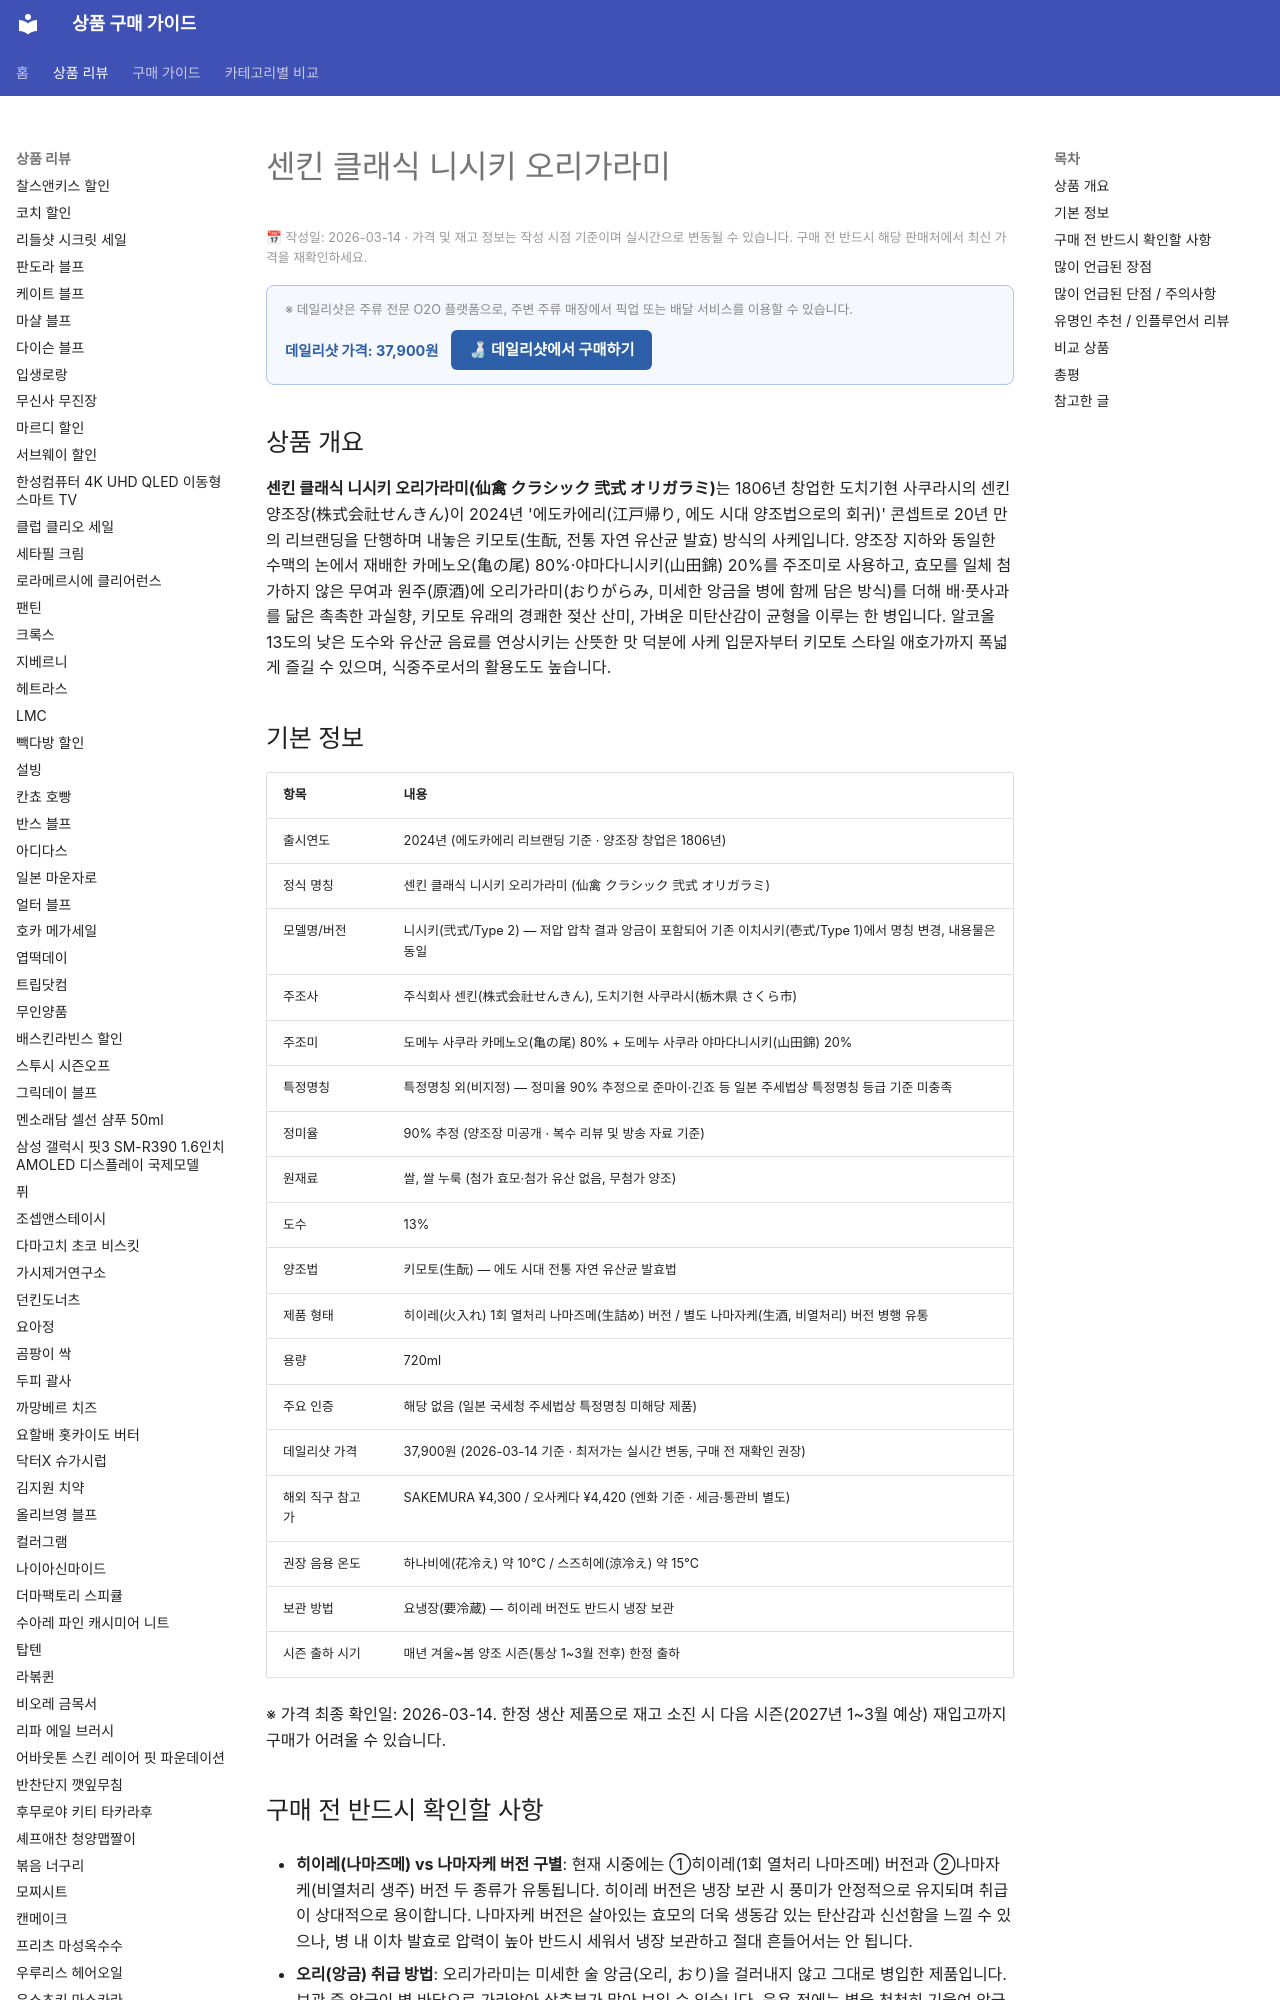

repository: buysense/product-research-wiki · page: products/센킨-클래식-니시키-오리가라미/index.html · generator: mkdocs

---
category: 사케
title: 센킨 클래식 니시키 오리가라미 구매 가이드 2026 | 가격·특징·추천
date: 2026-03-14
last_updated: 2026-03-14
description: 센킨 클래식 니시키 오리가라미(仙禽 クラシック 弐式 オリガラミ)는 1806년 창업한 도치기현 사쿠라시의 센킨 양조장(株式会社せんきん)이 2024년 '에도카에리(江戸帰り, 에도 시대 양조법으로의 회귀)' 콘셉트로 20년 만의 리브랜딩을 단행하며 내...
contentUpdated: 2026-03-14
---
<!-- bs:jsonld -->
<!-- /bs:jsonld -->
<!-- bs:notice -->
<p style="font-size:0.8em; color:#999; margin: 4px 0 12px;">📅 작성일: 2026-03-14 · 가격 및 재고 정보는 작성 시점 기준이며 실시간으로 변동될 수 있습니다. 구매 전 반드시 해당 판매처에서 최신 가격을 재확인하세요.</p>
<!-- /bs:notice -->
<!-- bs:cta -->
<!-- /bs:cta -->
<!-- bs:chart -->
<!-- /bs:chart -->
